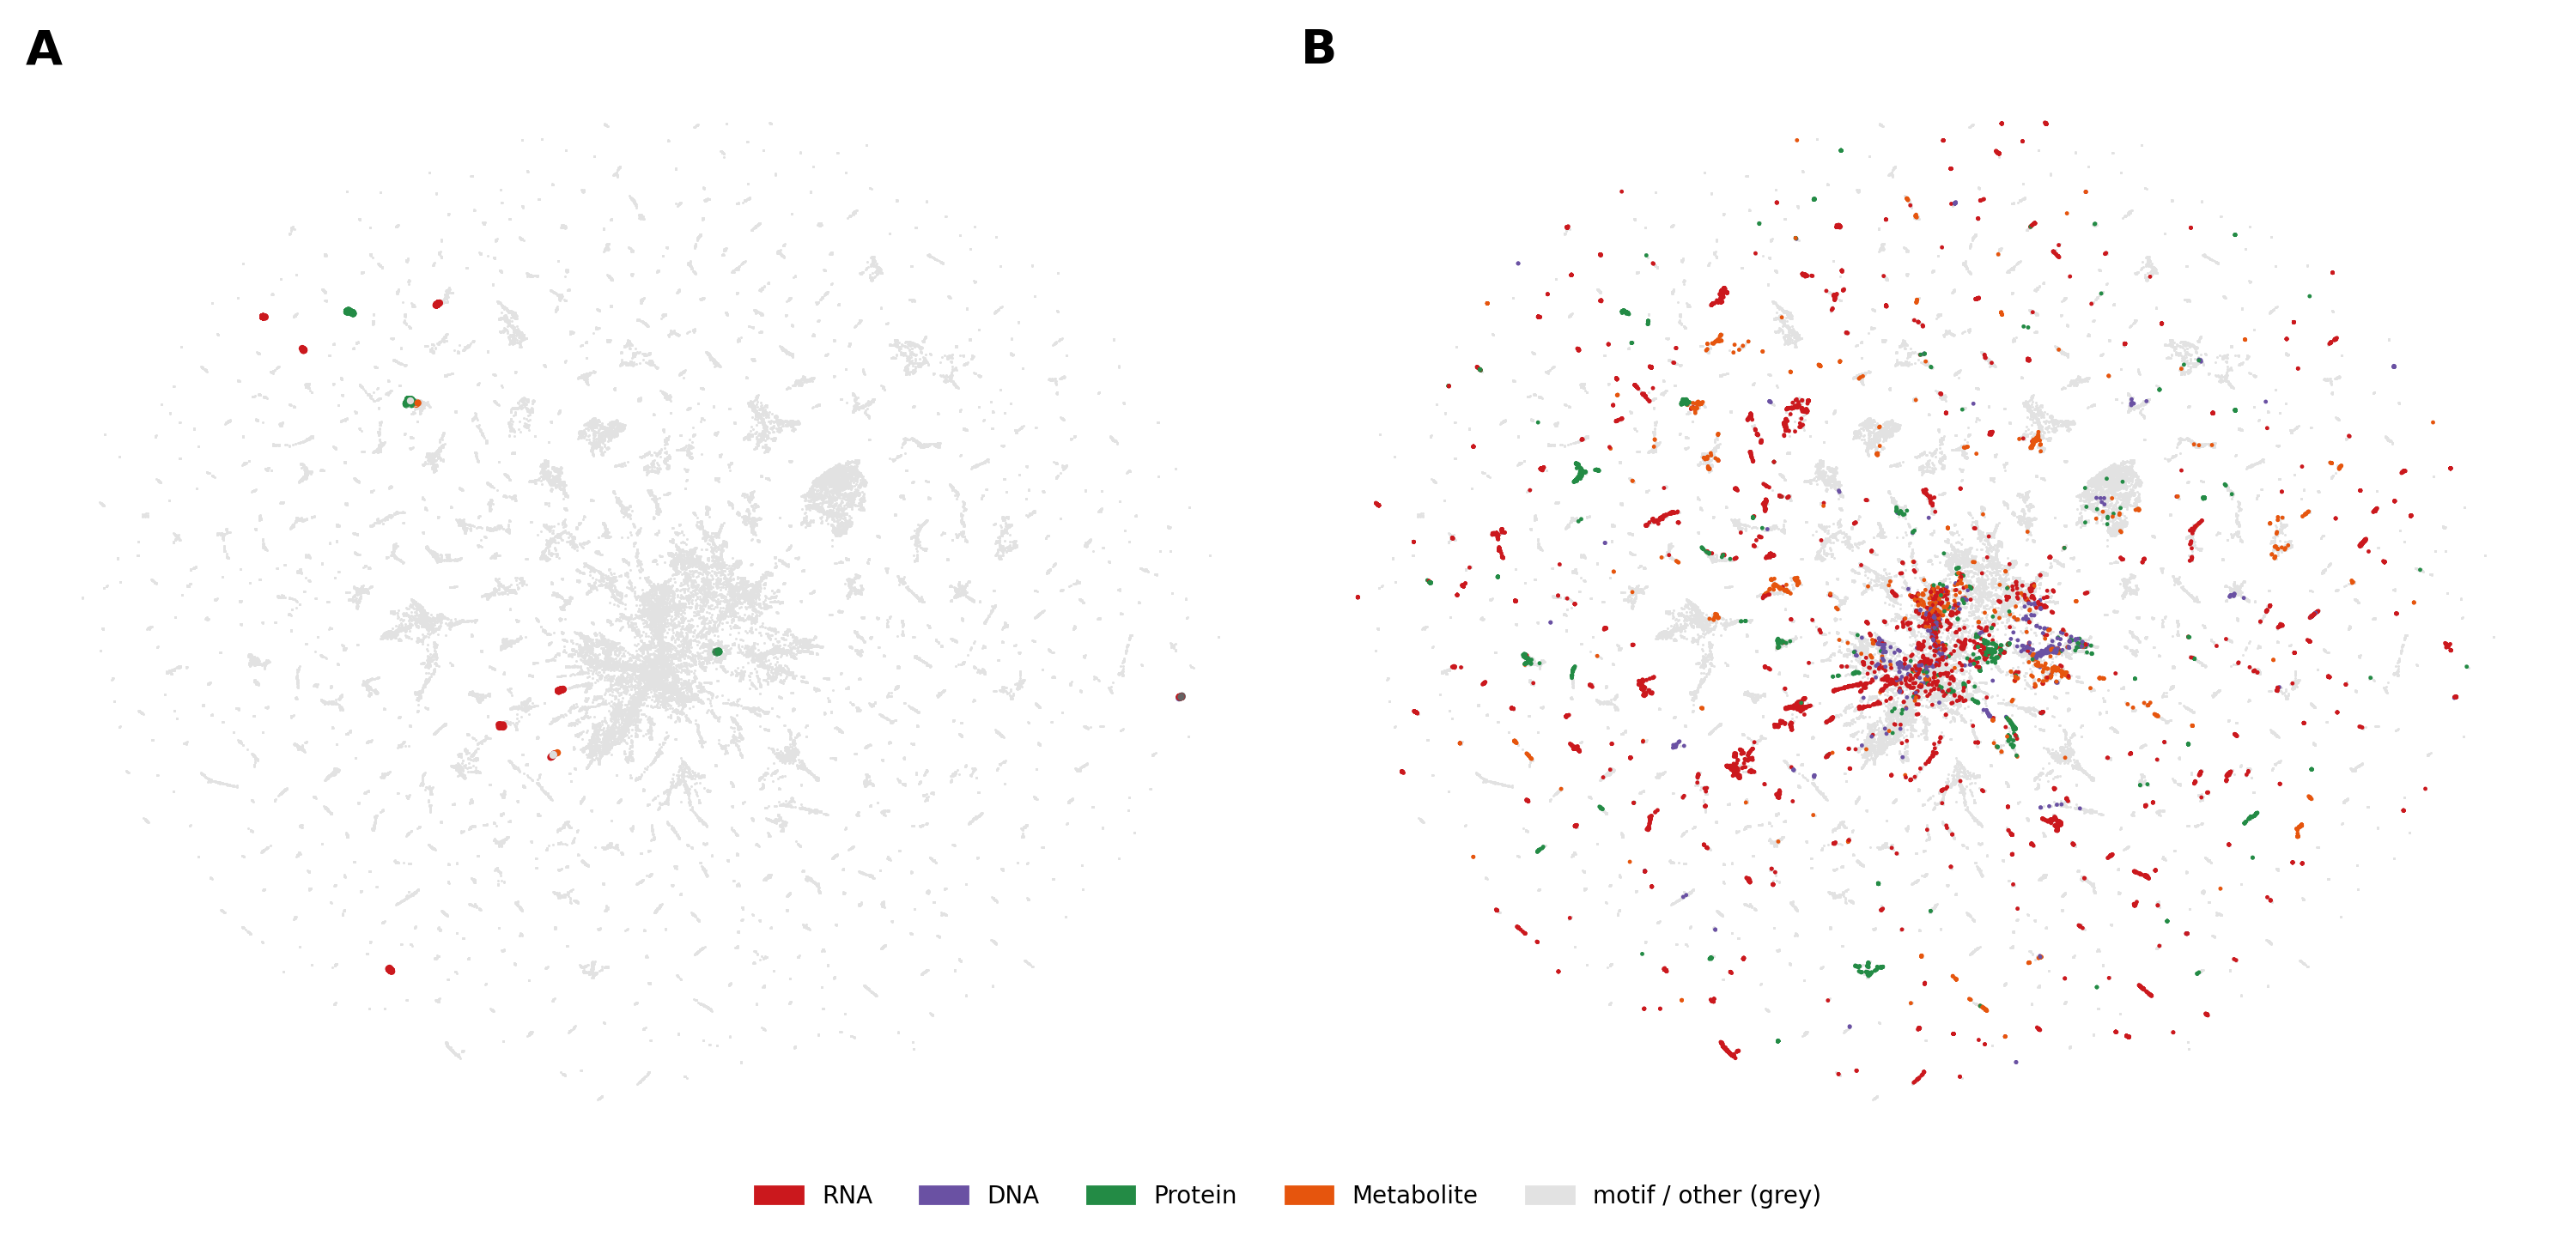

Recreate this plot in Python.
#!/usr/bin/env python3
"""
Motif-dark UMAP: which regions of the SAM-MTase embedding landscape are entirely
STREME-negative.

Motif status is REAL and per-protein: FIMO scanned every one of the 106,608
class members against its class's 8 STREME motifs (p<1e-4; run_fimo_all.sh ->
motif_status_all.csv). A protein is "no-motif" if it matched none of them -- no
homology propagation from the 50%-id representatives anymore.

Two panels (UMAP HDBSCAN cluster -> color):
  A  pure-no-motif UMAP clusters colored by substrate; everything else grey.
     A UMAP cluster is "pure no-motif" if every LABELED member is no-motif
     (Mixed/Unassigned ignored, lenient).
  B  ALL no-motif points colored by substrate; motif points grey
     (shows most no-motif proteins are scattered inside motif families).

Reuses the existing UMAP coordinates (no recompute).
Outputs: no_motif_umap.png + no_motif_umap_clusters.csv
"""
from pathlib import Path
import numpy as np
import pandas as pd
import matplotlib
matplotlib.use("Agg")
import matplotlib.pyplot as plt
import matplotlib.patches as mpatches

MA = Path(__file__).resolve().parent
COORDS = Path(__file__).resolve().parents[1] / "5_umap" / "sam_mtase_umap_prostt5_coords.csv"
MOTIF_STATUS = MA / "motif_status_all.csv"     # real per-protein FIMO status
OUT_PNG = MA / "no_motif_umap.png"

SUBSTRATE_COLORS = {"RNA": "#cb181d", "DNA": "#6a51a3", "Protein": "#238b45",
                    "Metabolite": "#e6550d", "Mixed": "#636363", "Unassigned": "#dddddd"}
GREY = "#e2e2e2"          # motif / disqualified background
SUB_ORDER = ["RNA", "DNA", "Protein", "Metabolite"]


def load_labeled():
    umap = pd.read_csv(COORDS)
    ms = pd.read_csv(MOTIF_STATUS)             # Entry, class, ..., has_motif
    status = np.where(ms["has_motif"], "motif", "no-motif")
    umap["status"] = umap["Entry"].map(dict(zip(ms["Entry"], status)))
    return umap


NEAR_DARK_FRAC = 0.90     # a UMAP cluster is "near-motif-dark" if >=90% of its
                          # labeled members are no-motif. With real per-protein FIMO
                          # NO cluster is 100% no-motif (every family has >=1 motif
                          # member) -- so we report the near-dark tail instead.


def near_motif_dark_clusters(umap, thresh=NEAR_DARK_FRAC):
    """UMAP HDBSCAN clusters whose labeled members are >= thresh no-motif."""
    keep = umap[(umap["cluster"] != -1) & umap["status"].notna()]
    g = keep.groupby("cluster")["status"]
    frac = g.apply(lambda s: (s == "no-motif").mean())
    return set(frac[frac >= thresh].index)


def scatter(ax, umap, colored_mask, letter, fg_s=3.0):
    bg = umap[~colored_mask]
    ax.scatter(bg["UMAP_1"], bg["UMAP_2"], s=1.2, c=GREY, linewidths=0, rasterized=True)
    fg = umap[colored_mask]
    cols = fg["Substrate"].map(SUBSTRATE_COLORS).fillna("#999999")
    ax.scatter(fg["UMAP_1"], fg["UMAP_2"], s=fg_s, c=cols, linewidths=0, rasterized=True)
    ax.text(0.0, 1.0, letter, transform=ax.transAxes, ha="left", va="bottom",
            fontsize=20, fontweight="bold")
    ax.set_xticks([]); ax.set_yticks([])
    for sp in ax.spines.values():
        sp.set_visible(False)


def main():
    umap = load_labeled()
    near = near_motif_dark_clusters(umap)

    in_near = umap["cluster"].isin(near)                 # panel A: near-motif-dark clusters
    is_no_motif = umap["status"] == "no-motif"           # panel B: all no-motif points

    n_near_pts = int(in_near.sum())
    n_nomotif = int(is_no_motif.sum())
    pct = int(NEAR_DARK_FRAC * 100)
    print(f"near-motif-dark clusters (>={pct}% no-motif): {len(near)} | "
          f"points in them: {n_near_pts:,} (no-motif {int((in_near & is_no_motif).sum()):,})")
    print(f"all no-motif points on UMAP: {n_nomotif:,}")

    fig, axes = plt.subplots(1, 2, figsize=(15, 7.2))
    scatter(axes[0], umap, in_near, "A", fg_s=9.0)
    scatter(axes[1], umap, is_no_motif, "B")

    handles = [mpatches.Patch(color=SUBSTRATE_COLORS[s], label=s) for s in SUB_ORDER]
    handles.append(mpatches.Patch(color=GREY, label="motif / other (grey)"))
    fig.legend(handles=handles, loc="lower center", ncol=5, fontsize=10,
               frameon=False, bbox_to_anchor=(0.5, 0.005))
    fig.tight_layout(rect=[0, 0.05, 1, 1.0])
    fig.savefig(OUT_PNG, dpi=200)
    print(f"[wrote] {OUT_PNG}")

    # dump the near-motif-dark cluster table for reference
    rows = []
    for c in sorted(near):
        sub = umap[umap["cluster"] == c]
        lab = sub[sub["status"].notna()]
        rows.append({"umap_cluster": c, "n_points": len(sub),
                     "n_labeled": len(lab),
                     "nomotif_frac": round((lab["status"] == "no-motif").mean(), 3),
                     "top_substrate": sub["Substrate"].mode().iat[0]})
    if rows:
        pd.DataFrame(rows).sort_values("n_points", ascending=False).to_csv(
            MA / "no_motif_umap_clusters.csv", index=False)
        print(f"[wrote] {MA/'no_motif_umap_clusters.csv'}")


if __name__ == "__main__":
    main()
